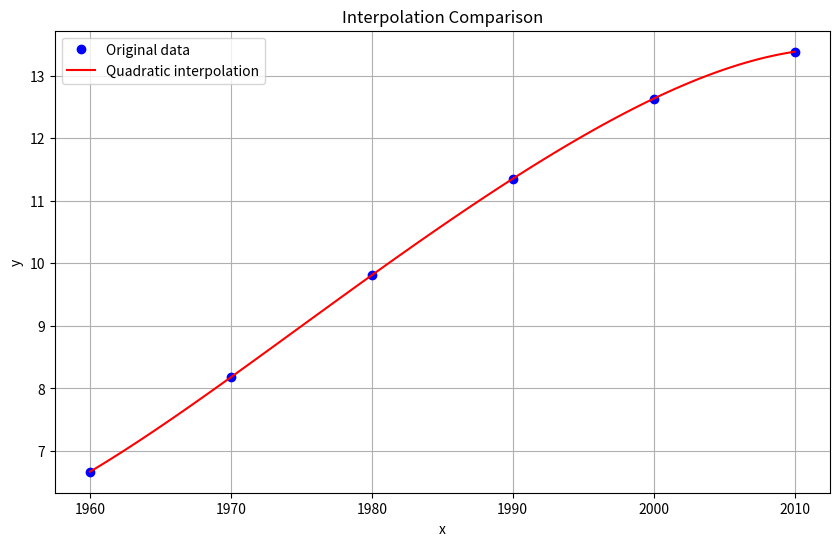

The matplotlib source for this figure:
import numpy as np
import matplotlib.pyplot as plt

# 生成示例数据并进行排序
data = [(1960, 6.67), (1970, 8.18), (1980, 9.81), (1990, 11.35), (2000, 12.63), (2010, 13.38)]

# 对数据按照 x 值排序
data.sort(key=lambda d: d[0])
x, y = zip(*data)

# 多项式拟合
coefficients = np.polyfit(x, y, deg=len(data)-1)  # 使用所有数据进行拟合，这里使用了len(data)-1次多项式
f_poly = np.poly1d(coefficients)

# 生成更密集的x值，用于绘制插值结果的曲线
x_dense = np.linspace(min(x), max(x), 100)

# 计算插值结果
y_poly = f_poly(x_dense)

# 绘制原始数据和插值结果
plt.figure(figsize=(10, 6))
plt.plot(x, y, 'bo', label='Original data')
plt.plot(x_dense, y_poly, 'r-', label='Quadratic interpolation')
plt.legend()
plt.xlabel('x')
plt.ylabel('y')
plt.title('Interpolation Comparison')
plt.grid(True)
plt.show()

future_x_list = [2020]
for future_x in future_x_list:
    future_y = f_poly(future_x)
    print('年份：{}  人口总数：{:.2f}'.format(future_x, future_y))
